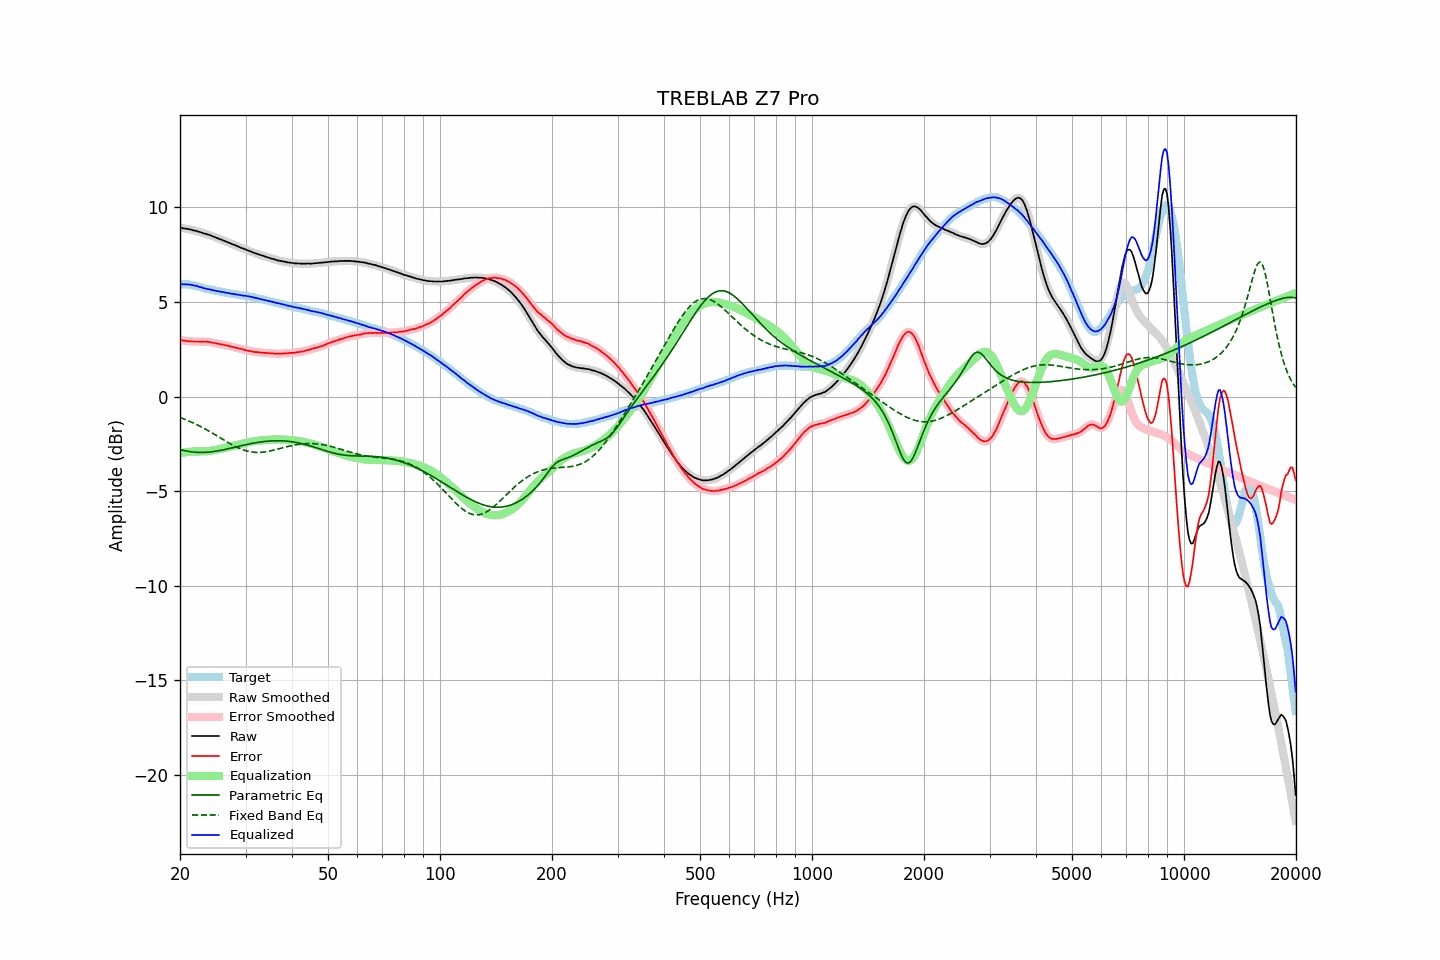

Data behind this chart, as committed beside it:
frequency, raw, error, smoothed, error_smoothed, equalization, parametric_eq, fixed_band_eq, equalized_raw, equalized_smoothed, target
20.00, 8.92, 3.00, 8.93, 3.00, -2.99, -2.80, -1.11, 5.93, 5.93, 5.93
20.20, 8.91, 2.99, 8.91, 2.98, -2.98, -2.82, -1.14, 5.94, 5.93, 5.93
20.40, 8.88, 2.96, 8.89, 2.96, -2.96, -2.85, -1.17, 5.92, 5.93, 5.93
20.61, 8.87, 2.95, 8.87, 2.94, -2.95, -2.86, -1.21, 5.92, 5.92, 5.93
20.81, 8.86, 2.94, 8.86, 2.93, -2.94, -2.88, -1.24, 5.93, 5.92, 5.93
21.02, 8.84, 2.92, 8.85, 2.93, -2.93, -2.90, -1.28, 5.92, 5.92, 5.93
21.23, 8.83, 2.93, 8.83, 2.92, -2.92, -2.91, -1.31, 5.91, 5.91, 5.91
21.44, 8.81, 2.92, 8.81, 2.91, -2.91, -2.92, -1.35, 5.90, 5.90, 5.90
21.66, 8.78, 2.91, 8.79, 2.91, -2.91, -2.93, -1.39, 5.88, 5.88, 5.88
21.87, 8.76, 2.91, 8.77, 2.91, -2.90, -2.94, -1.43, 5.86, 5.86, 5.86
22.09, 8.75, 2.91, 8.75, 2.90, -2.90, -2.95, -1.47, 5.85, 5.84, 5.85
22.31, 8.72, 2.91, 8.72, 2.90, -2.90, -2.95, -1.51, 5.82, 5.82, 5.82
22.54, 8.69, 2.90, 8.70, 2.90, -2.90, -2.95, -1.55, 5.79, 5.80, 5.80
22.76, 8.67, 2.90, 8.67, 2.89, -2.90, -2.96, -1.59, 5.77, 5.77, 5.78
22.99, 8.64, 2.90, 8.64, 2.90, -2.90, -2.95, -1.64, 5.74, 5.74, 5.75
23.22, 8.61, 2.90, 8.62, 2.90, -2.90, -2.95, -1.68, 5.72, 5.72, 5.72
23.45, 8.59, 2.91, 8.59, 2.90, -2.89, -2.95, -1.73, 5.70, 5.70, 5.69
23.69, 8.56, 2.89, 8.57, 2.89, -2.89, -2.94, -1.78, 5.68, 5.68, 5.68
23.92, 8.54, 2.89, 8.54, 2.88, -2.88, -2.94, -1.83, 5.67, 5.67, 5.66
24.16, 8.51, 2.87, 8.51, 2.86, -2.86, -2.93, -1.88, 5.65, 5.65, 5.65
24.40, 8.47, 2.85, 8.48, 2.85, -2.85, -2.92, -1.93, 5.62, 5.63, 5.63
24.65, 8.44, 2.84, 8.44, 2.83, -2.83, -2.91, -1.98, 5.61, 5.61, 5.61
24.89, 8.40, 2.81, 8.41, 2.82, -2.82, -2.89, -2.03, 5.59, 5.59, 5.59
25.14, 8.37, 2.80, 8.37, 2.80, -2.80, -2.88, -2.08, 5.57, 5.57, 5.58
25.39, 8.34, 2.78, 8.34, 2.78, -2.78, -2.86, -2.13, 5.56, 5.56, 5.56
25.65, 8.30, 2.76, 8.31, 2.77, -2.77, -2.85, -2.18, 5.54, 5.54, 5.55
25.91, 8.27, 2.76, 8.27, 2.75, -2.75, -2.83, -2.23, 5.53, 5.53, 5.52
26.16, 8.24, 2.73, 8.24, 2.73, -2.73, -2.81, -2.28, 5.51, 5.51, 5.51
26.43, 8.20, 2.71, 8.21, 2.72, -2.71, -2.80, -2.33, 5.49, 5.49, 5.50
26.69, 8.17, 2.71, 8.17, 2.70, -2.69, -2.78, -2.38, 5.48, 5.48, 5.47
26.96, 8.13, 2.68, 8.14, 2.68, -2.67, -2.76, -2.43, 5.46, 5.46, 5.46
27.23, 8.10, 2.66, 8.10, 2.65, -2.66, -2.74, -2.48, 5.45, 5.45, 5.45
27.50, 8.06, 2.63, 8.07, 2.63, -2.64, -2.72, -2.53, 5.43, 5.43, 5.44
27.77, 8.03, 2.62, 8.03, 2.61, -2.62, -2.70, -2.58, 5.42, 5.42, 5.42
28.05, 8.00, 2.60, 8.00, 2.59, -2.60, -2.68, -2.62, 5.41, 5.41, 5.41
28.33, 7.96, 2.58, 7.97, 2.58, -2.57, -2.66, -2.66, 5.39, 5.39, 5.39
28.62, 7.93, 2.56, 7.93, 2.56, -2.55, -2.64, -2.70, 5.38, 5.38, 5.38
28.90, 7.89, 2.54, 7.89, 2.53, -2.53, -2.62, -2.74, 5.36, 5.36, 5.36
29.19, 7.85, 2.52, 7.86, 2.51, -2.51, -2.60, -2.78, 5.34, 5.35, 5.34
29.48, 7.82, 2.49, 7.82, 2.49, -2.49, -2.58, -2.81, 5.33, 5.33, 5.34
29.78, 7.79, 2.47, 7.79, 2.47, -2.47, -2.56, -2.84, 5.33, 5.32, 5.33
30.08, 7.76, 2.45, 7.76, 2.44, -2.45, -2.54, -2.86, 5.32, 5.31, 5.32
30.38, 7.72, 2.43, 7.73, 2.43, -2.43, -2.52, -2.89, 5.30, 5.30, 5.30
30.68, 7.69, 2.41, 7.69, 2.41, -2.41, -2.51, -2.91, 5.29, 5.29, 5.29
30.99, 7.66, 2.41, 7.66, 2.39, -2.39, -2.49, -2.92, 5.27, 5.27, 5.26
31.30, 7.62, 2.38, 7.63, 2.38, -2.38, -2.47, -2.94, 5.25, 5.25, 5.25
31.61, 7.59, 2.36, 7.59, 2.36, -2.36, -2.46, -2.95, 5.23, 5.23, 5.24
31.93, 7.56, 2.35, 7.56, 2.35, -2.35, -2.44, -2.95, 5.21, 5.21, 5.22
32.24, 7.53, 2.35, 7.53, 2.34, -2.34, -2.43, -2.95, 5.19, 5.19, 5.19
32.57, 7.50, 2.34, 7.50, 2.33, -2.33, -2.41, -2.95, 5.17, 5.17, 5.17
32.89, 7.47, 2.32, 7.48, 2.32, -2.32, -2.40, -2.95, 5.15, 5.15, 5.16
33.22, 7.45, 2.33, 7.45, 2.32, -2.32, -2.39, -2.94, 5.14, 5.13, 5.13
33.55, 7.42, 2.31, 7.42, 2.31, -2.31, -2.38, -2.94, 5.11, 5.11, 5.12
33.89, 7.39, 2.31, 7.40, 2.30, -2.30, -2.37, -2.92, 5.09, 5.09, 5.09
34.23, 7.36, 2.30, 7.37, 2.30, -2.30, -2.36, -2.91, 5.07, 5.07, 5.07
34.57, 7.34, 2.30, 7.34, 2.29, -2.29, -2.36, -2.90, 5.05, 5.05, 5.05
34.92, 7.31, 2.29, 7.31, 2.29, -2.28, -2.35, -2.88, 5.03, 5.03, 5.03
35.27, 7.28, 2.28, 7.29, 2.28, -2.28, -2.34, -2.86, 5.01, 5.01, 5.01
35.62, 7.26, 2.28, 7.26, 2.27, -2.27, -2.34, -2.84, 4.99, 4.99, 4.99
35.97, 7.23, 2.27, 7.23, 2.27, -2.27, -2.34, -2.82, 4.97, 4.97, 4.97
... 635 more rows
